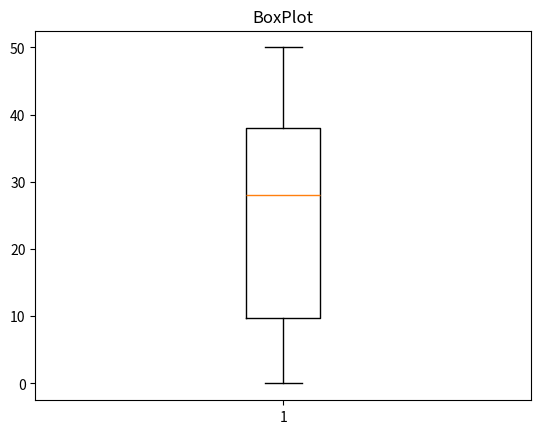

This chart was generated by the following Python code:
import matplotlib.pyplot as plt
import random

vetor = []

for i in range(100):
    numero_aleatorio = random.randint(0,50)
    vetor.append(numero_aleatorio)
    
plt.boxplot(vetor)
plt.title("BoxPlot")
plt.show()